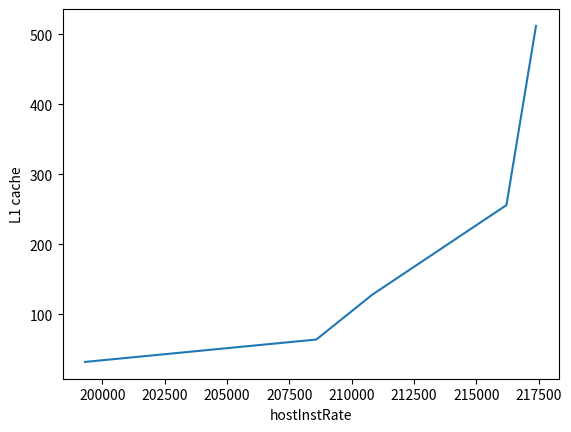

Write Python code to recreate this figure.
import matplotlib.pyplot as plt

fig = plt.figure()
ax = fig.add_subplot(1, 1, 1)
ax.plot([199303,208580,210821,216205,217390], [32,64,128,256,512])
ax.set_xlabel('hostInstRate')
ax.set_ylabel('L1 cache')

plt.show()